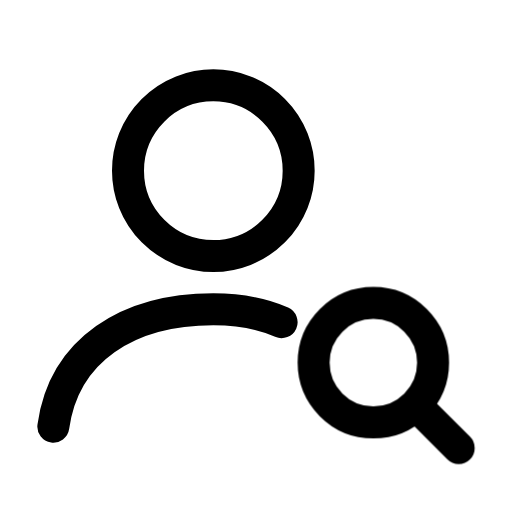
t = 0.00 s
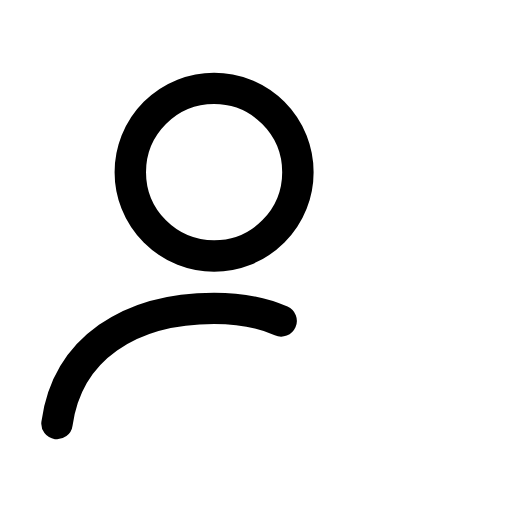
t = 0.13 s
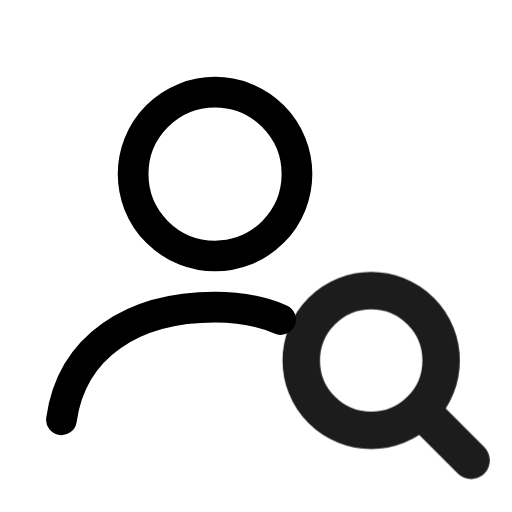
t = 0.28 s
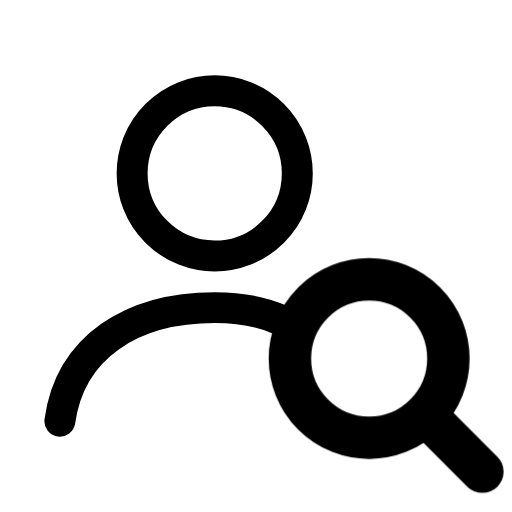
t = 0.41 s
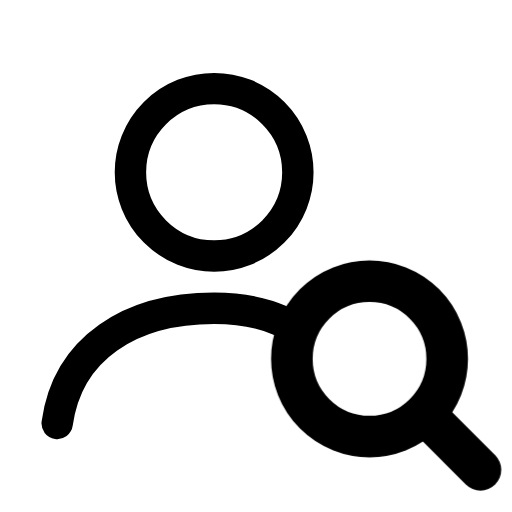
t = 0.50 s
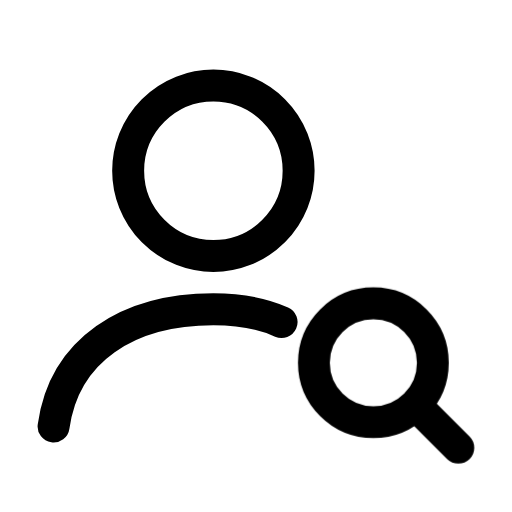
t = 0.65 s

The animated SVG that drew these frames (rendered in a browser with its animation timeline set to each time). Animation: 2 CSS @keyframes rules; one cycle of 0.80 s, repeats indefinitely.

<svg xmlns="http://www.w3.org/2000/svg" viewBox="0 0 24 24" width="24" height="24" class="rd-a-user-search" data-rd-animate="hover"><style>.rd-a-user-search{overflow:visible}.rd-a-user-search *{transform-box:view-box}.rd-a-user-search .base{transform-origin:12px 12px}.rd-a-user-search .badge{transform-box:fill-box;transform-origin:center}@media (prefers-reduced-motion:no-preference){.rd-a-user-search[data-rd-animate="hover"]:hover .base,:hover>.rd-a-user-search[data-rd-animate="parent"] .base,.rd-a-user-search[data-rd-animate="play"] .base,.rd-a-user-search[data-rd-animate="loop"] .base{animation:rd-user-search-base calc(0.7s*var(--rd-speed,1)) ease-in-out}.rd-a-user-search[data-rd-animate="hover"]:hover .badge,:hover>.rd-a-user-search[data-rd-animate="parent"] .badge,.rd-a-user-search[data-rd-animate="play"] .badge,.rd-a-user-search[data-rd-animate="loop"] .badge{animation:rd-user-search-badge calc(0.8s*var(--rd-speed,1)) cubic-bezier(.34,1.3,.5,1)}.rd-a-user-search[data-rd-animate="loop"] *{animation-iteration-count:infinite!important}@keyframes rd-user-search-base{0%,100%{scale:1}40%{scale:.96}}@keyframes rd-user-search-badge{0%,100%{scale:1;opacity:1}22%{scale:.1;opacity:0}62%{scale:1.3;opacity:1}}}</style><g fill="none" stroke="currentColor" stroke-linecap="round" stroke-linejoin="round" stroke-width="1.5"><g class="base"><circle cx="10" cy="8" r="4"/><path d="M2.5 20c.5-3.6 3.5-5.5 7.5-5.5 1.2 0 2.3.2 3.2.6"/></g><g class="badge"><circle cx="17.5" cy="17" r="2.8"/><path d="M19.5 19l2 2"/></g></g></svg>
